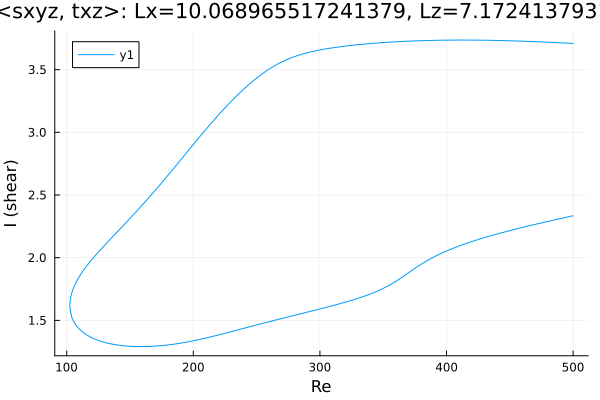

Values plotted in this chart, from the file beside it:
Re, shear
500.0, 3.709
499, 3.709
497.6, 3.71
496.2, 3.711
494.7, 3.712
493.3, 3.712
491.9, 3.713
490.5, 3.714
489.1, 3.715
487.7, 3.715
486.3, 3.716
484.8, 3.717
483.4, 3.717
482, 3.718
480.6, 3.719
479.2, 3.719
477.8, 3.72
476.4, 3.721
474.9, 3.721
473.5, 3.722
472.1, 3.722
470.7, 3.723
469.3, 3.723
467.9, 3.724
466.5, 3.725
465.1, 3.725
463.6, 3.726
462.2, 3.726
460.8, 3.727
459.4, 3.727
458, 3.728
456.6, 3.728
455.2, 3.729
453.7, 3.729
452.3, 3.729
450.9, 3.73
449.5, 3.73
448.1, 3.731
446.7, 3.731
445.3, 3.731
443.8, 3.732
442.4, 3.732
441, 3.732
439.6, 3.733
438.2, 3.733
436.8, 3.733
435.4, 3.734
433.9, 3.734
432.5, 3.734
431.1, 3.734
429.7, 3.735
428.3, 3.735
426.9, 3.735
425.5, 3.735
424, 3.735
422.6, 3.735
421.2, 3.736
419.8, 3.736
418.4, 3.736
417, 3.736
... 570 more rows
